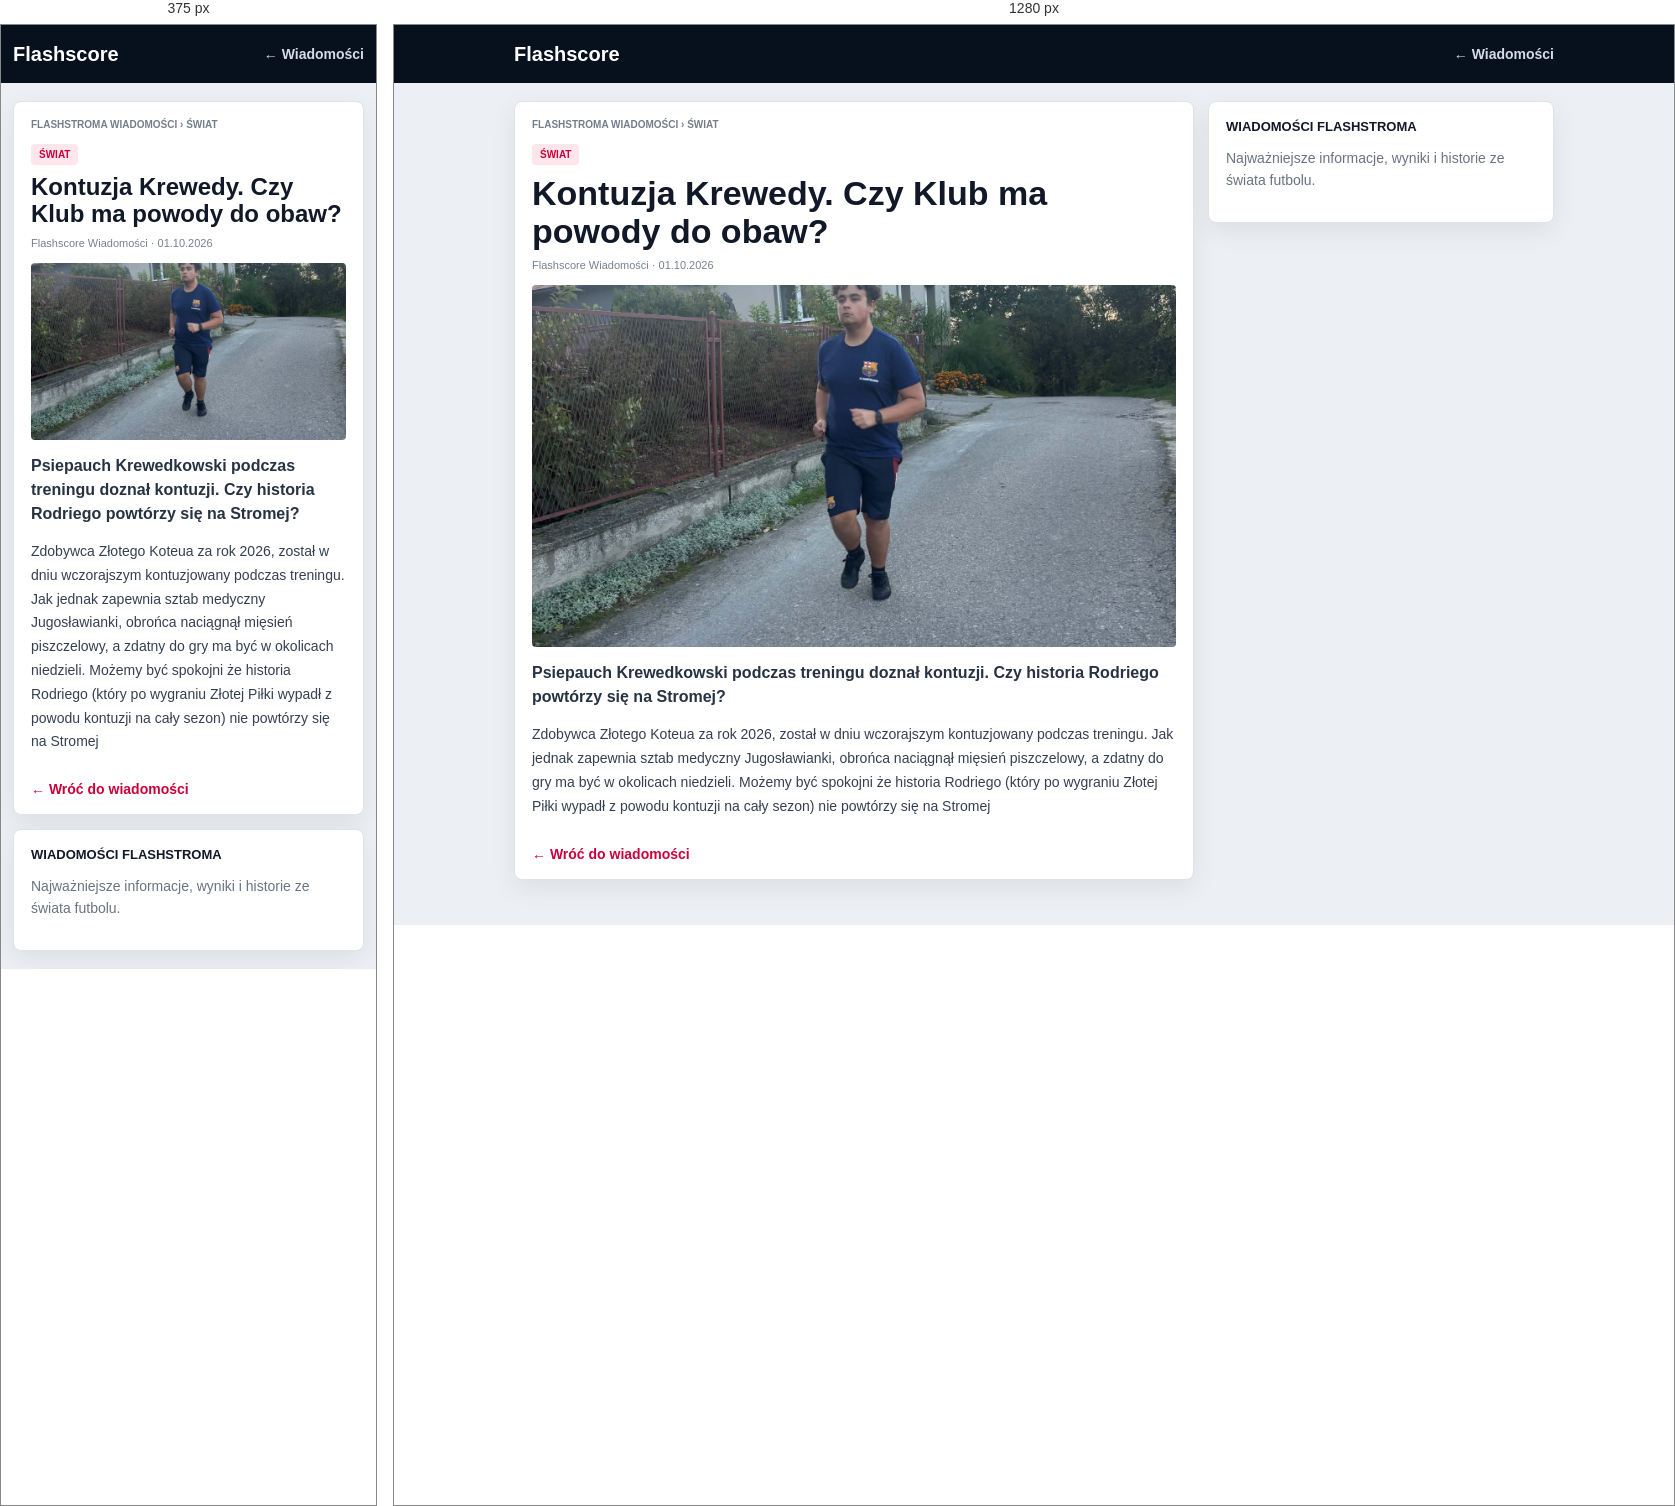
Rendered at 375 px and 1280 px, left to right.

<!-- file: kredken.html -->
<!doctype html>
<html lang="pl"><head><meta charset="utf-8"><meta name="viewport" content="width=device-width,initial-scale=1"><meta name="theme-color" content="#07111d"><title>Kontuzja Krewedy. Czy Klub ma powody do obaw? — FlashStroma</title><style>*{box-sizing:border-box}body{margin:0;background:#eceff3;color:#111827;font:14px Arial,Helvetica,sans-serif}.top{background:#07111d;color:#fff}.topin{width:min(1040px,calc(100% - 24px));min-height:58px;margin:auto;display:flex;align-items:center;justify-content:space-between}.logo{color:#fff;text-decoration:none;font-size:20px;font-weight:900}.top a:last-child{color:#d4dce6;text-decoration:none;font-weight:800}.page{width:min(1040px,calc(100% - 24px));margin:18px auto;display:grid;grid-template-columns:minmax(0,680px) 1fr;gap:14px;align-items:start}.story,.aside{background:#fff;border:1px solid #dfe3e8;border-radius:8px;box-shadow:0 8px 26px #0f172a12;padding:17px}.crumb{color:#737e8b;font-size:10px;font-weight:900;text-transform:uppercase}.tag{display:inline-block;margin-top:14px;padding:5px 8px;border-radius:4px;background:#ffe5ec;color:#c9003b;font-size:10px;font-weight:900;text-transform:uppercase}h1{margin:9px 0;font-size:clamp(24px,4vw,34px);line-height:1.12}.meta{margin:0 0 14px;color:#77818c;font-size:11px}.cover{display:block;width:100%;max-height:440px;aspect-ratio:16/9;object-fit:cover;border-radius:4px;background:#142536}.cover.empty{display:grid;place-items:center;color:white;font-size:20px;font-weight:900;background:linear-gradient(135deg,#07111d,#344357)}.lead{margin:14px 0;color:#273342;font-size:16px;line-height:1.5;font-weight:800}.body p{color:#344050;line-height:1.7;margin:0 0 13px}.aside h2{font-size:13px;text-transform:uppercase;margin:0 0 12px}.aside p{color:#687481;line-height:1.55}.back{display:inline-block;margin-top:14px;color:#c9003b;text-decoration:none;font-weight:900}@media(max-width:760px){.page{grid-template-columns:1fr}.aside{order:2}}</style></head><body><header class="top"><div class="topin"><a class="logo" href="wiadomosci.html">Flashscore</a><a href="wiadomosci.html">← Wiadomości</a></div></header><main class="page"><article class="story"><div class="crumb">FlashStroma Wiadomości › Świat</div><span class="tag">Świat</span><h1>Kontuzja Krewedy. Czy Klub ma powody do obaw?</h1><div class="meta">Flashscore Wiadomości · 01.10.2026</div><img class="cover" src="kreko.jpg" alt="Kontuzja Krewedy. Czy Klub ma powody do obaw?"><p class="lead">Psiepauch Krewedkowski podczas treningu doznał kontuzji. Czy historia Rodriego powtórzy się na Stromej?</p><div class="body"><p>Zdobywca Złotego Koteua za rok 2026, został w dniu wczorajszym kontuzjowany podczas treningu. Jak jednak zapewnia sztab medyczny Jugosławianki, obrońca naciągnął mięsień piszczelowy, a zdatny do gry ma być w okolicach niedzieli. Możemy być spokojni że historia Rodriego (który po wygraniu Złotej Piłki wypadł z powodu kontuzji na cały sezon) nie powtórzy się na Stromej</p></div><a class="back" href="wiadomosci.html">← Wróć do wiadomości</a></article><aside class="aside"><h2>Wiadomości FlashStroma</h2><p>Najważniejsze informacje, wyniki i historie ze świata futbolu.</p></aside></main></body></html>